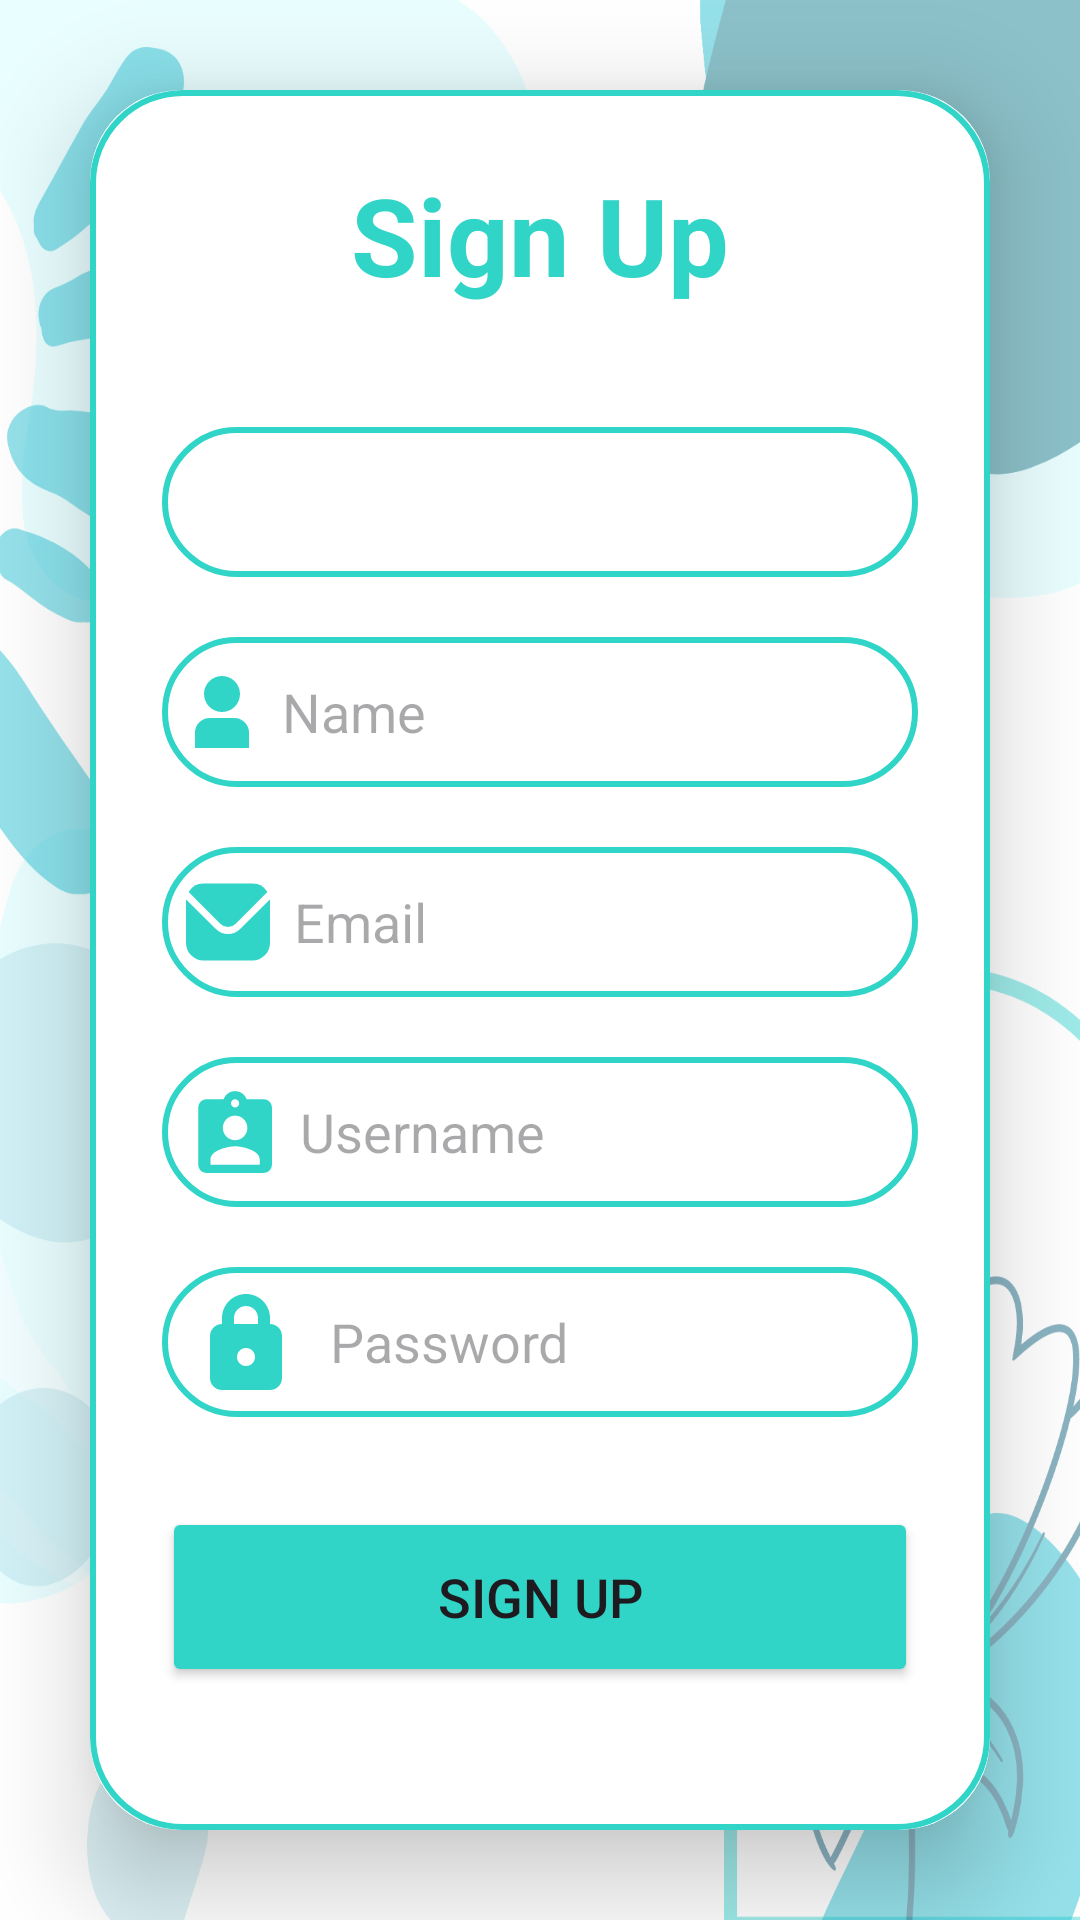

The Android layout XML behind this screen, and the referenced resources:
<!-- AndroidManifest.xml: application theme Theme.MyApplication -->
<!-- res/layout/activity_sign_up.xml -->
<?xml version="1.0" encoding="utf-8"?>
<LinearLayout
    xmlns:android="http://schemas.android.com/apk/res/android"
    xmlns:app="http://schemas.android.com/apk/res-auto"
    xmlns:tools="http://schemas.android.com/tools"
    android:layout_width="match_parent"
    android:layout_height="match_parent"
    android:orientation="vertical"
    android:gravity="center"
    android:background="@drawable/pagebkg"
    tools:context=".SignUp">

    <androidx.cardview.widget.CardView
        android:layout_width="match_parent"
        android:layout_height="wrap_content"
        android:layout_margin="30dp"
        app:cardCornerRadius="30dp"
        app:cardElevation="20dp">

        <LinearLayout
            android:layout_width="match_parent"
            android:layout_height="wrap_content"
            android:orientation="vertical"
            android:layout_gravity="center_horizontal"
            android:padding="24dp"
            android:background="@drawable/lavender_border">

            <TextView
                android:layout_width="match_parent"
                android:layout_height="wrap_content"
                android:text="Sign Up"
                android:textAlignment="center"
                android:textColor="@color/lavender"
                android:textSize="36sp"
                android:textStyle="bold" />
            <Spinner
                android:layout_width="match_parent"
                android:layout_height="50dp"
                android:id="@+id/signup_usertype"
                android:background="@drawable/lavender_border"
                android:layout_marginTop="40dp"
                android:padding="8dp"
                android:drawablePadding="8dp"
                android:textColor="@color/black"/>

            <EditText
                android:layout_width="match_parent"
                android:layout_height="50dp"
                android:id="@+id/signup_name"
                android:layout_marginTop="20dp"
                android:padding="8dp"
                android:hint="Name"
                android:drawableLeft="@drawable/about_icon"
                android:background="@drawable/lavender_border"
                android:drawablePadding="8dp"
                android:textColor="@color/black"/>

            <EditText
                android:layout_width="match_parent"
                android:layout_height="50dp"
                android:id="@+id/signup_email"
                android:layout_marginTop="20dp"
                android:padding="8dp"
                android:hint="Email"
                android:drawableLeft="@drawable/email"
                android:background="@drawable/lavender_border"
                android:drawablePadding="8dp"
                android:textColor="@color/black"/>


            <EditText
                android:id="@+id/signup_username"
                android:layout_width="match_parent"
                android:layout_height="50dp"
                android:layout_marginTop="20dp"
                android:background="@drawable/lavender_border"
                android:drawableLeft="@drawable/profile_icon"
                android:drawablePadding="8dp"
                android:hint="Username"
                android:padding="8dp"
                android:textColor="@color/black" />

            <EditText
                android:layout_width="match_parent"
                android:layout_height="50dp"
                android:id="@+id/signup_password"
                android:background="@drawable/lavender_border"
                android:layout_marginTop="20dp"
                android:padding="8dp"
                android:hint="Password"
                android:inputType="textPassword"
                android:drawableLeft="@drawable/lock"
                android:drawablePadding="8dp"
                android:textColor="@color/black"/>

            <Button
                android:layout_width="match_parent"
                android:layout_height="60dp"
                android:text="Sign Up"
                android:id="@+id/signup_button"
                android:textSize="18sp"
                android:layout_marginTop="30dp"
                android:backgroundTint="@color/lavender"
                app:cornerRadius = "20dp"/>

            <TextView
                android:layout_width="wrap_content"
                android:layout_height="wrap_content"
                android:id="@+id/loginRedirectText"
                android:text="Already an user? Login"
                android:layout_gravity="center"
                android:padding="8dp"
                android:layout_marginTop="10dp"
                android:textColor="@color/lavender"
                android:textSize="18sp"/>

        </LinearLayout>

    </androidx.cardview.widget.CardView>

</LinearLayout>
<!-- resources referenced by this layout -->
<resources>
  <color name="black">#FF000000</color>
  <color name="lavender">#30D5C8</color>
  <!-- drawable about_icon (drawable) -->
  <vector
      xmlns:android="http://schemas.android.com/apk/res/android"
      android:width="24dp"
      android:height="24dp"
      android:viewportWidth="24"
      android:viewportHeight="24"
      android:tint="#30D5C8">
      <path android:fillColor="@android:color/white" android:pathData="M16.043,14H7.957A4.963,4.963,0,0,0,3,18.957V24H21V18.957A4.963,4.963,0,0,0,16.043,14Z"/>
      <path android:fillColor="@android:color/white" android:pathData="M 12 6 m -6, 0 a 6, 6 0 1,0 12,0 a 6, 6 0 1,0 -12,0"/>
  </vector>
  <!-- drawable email (drawable) -->
  <vector
      xmlns:android="http://schemas.android.com/apk/res/android"
      android:width="28dp"
      android:height="28dp"
      android:viewportWidth="24"
      android:viewportHeight="24"
      android:tint="#30D5C8">
      <path android:fillColor="@android:color/white" android:pathData="M23.954,5.542,15.536,13.96a5.007,5.007,0,0,1-7.072,0L.046,5.542C.032,5.7,0,5.843,0,6V18a5.006,5.006,0,0,0,5,5H19a5.006,5.006,0,0,0,5-5V6C24,5.843,23.968,5.7,23.954,5.542Z"/>
      <path android:fillColor="@android:color/white" android:pathData="M14.122,12.546l9.134-9.135A4.986,4.986,0,0,0,19,1H5A4.986,4.986,0,0,0,.744,3.411l9.134,9.135A3.007,3.007,0,0,0,14.122,12.546Z"/>
  </vector>
  <!-- drawable lavender_border (drawable) -->
  <?xml version="1.0" encoding="utf-8"?>
  <shape xmlns:android="http://schemas.android.com/apk/res/android"
      android:shape="rectangle">
      <stroke
          android:width="2dp"
          android:color="@color/lavender"
          />
      <corners
          android:radius="30dp"/>
  
  </shape>
  <!-- drawable lock (drawable) -->
  <vector
      xmlns:android="http://schemas.android.com/apk/res/android"
      android:width="40dp"
      android:height="40dp"
      android:viewportWidth="20"
      android:viewportHeight="20"
      android:tint="#30D5C8">
      <path android:fillColor="@android:color/white" android:pathData="M14,7L14,6c0,-2.21 -1.79,-4 -4,-4S6,3.79 6,6v1c-1.1,0 -2,0.9 -2,2v7c0,1.1 0.9,2 2,2h8c1.1,0 2,-0.9 2,-2L16,9c0,-1.1 -0.9,-2 -2,-2zM10,14c-0.83,0 -1.5,-0.67 -1.5,-1.5S9.17,11 10,11s1.5,0.67 1.5,1.5S10.83,14 10,14zM8,7L8,6c0,-1.1 0.9,-2 2,-2s2,0.9 2,2v1L8,7z"/>
  </vector>
  <!-- drawable pagebkg: png bitmap (drawable, 189962 bytes) -->
  <!-- drawable profile_icon (drawable) -->
  <vector
      xmlns:android="http://schemas.android.com/apk/res/android"
      android:width="30dp"
      android:height="30dp"
      android:viewportWidth="22"
      android:viewportHeight="22"
      android:tint="#30D5C8">
      <path android:fillColor="@android:color/white" android:pathData="M19,3h-4.18C14.4,1.84 13.3,1 12,1c-1.3,0 -2.4,0.84 -2.82,2L5,3c-1.1,0 -2,0.9 -2,2v14c0,1.1 0.9,2 2,2h14c1.1,0 2,-0.9 2,-2L21,5c0,-1.1 -0.9,-2 -2,-2zM12,3c0.55,0 1,0.45 1,1s-0.45,1 -1,1 -1,-0.45 -1,-1 0.45,-1 1,-1zM12,7c1.66,0 3,1.34 3,3s-1.34,3 -3,3 -3,-1.34 -3,-3 1.34,-3 3,-3zM18,19L6,19v-1.4c0,-2 4,-3.1 6,-3.1s6,1.1 6,3.1L18,19z"/>
  </vector>
  <style name="Theme.MyApplication" parent="Base.Theme.MyApplication" />
  <style name="Base.Theme.MyApplication" parent="Theme.Material3.DayNight.NoActionBar">
          
          <item name="colorPrimary">@color/lavender</item>
          <item name="colorPrimaryVariant">@color/lavender</item>
          <item name="colorOnPrimary">@color/white</item>
          <item name="colorSecondary">@color/teal_200</item>
          <item name="colorSecondaryVariant">@color/teal_700</item>
          <item name="colorOnSecondary">@color/black</item>
  
          
          <item name="android:statusBarColor" tools:targetApi="l">?attr/colorSecondaryVariant</item>
      </style>
  <color name="white">#FFFFFFFF</color>
  <color name="teal_200">#FF03DAC5</color>
  <color name="teal_700">#FF018786</color>
</resources>
